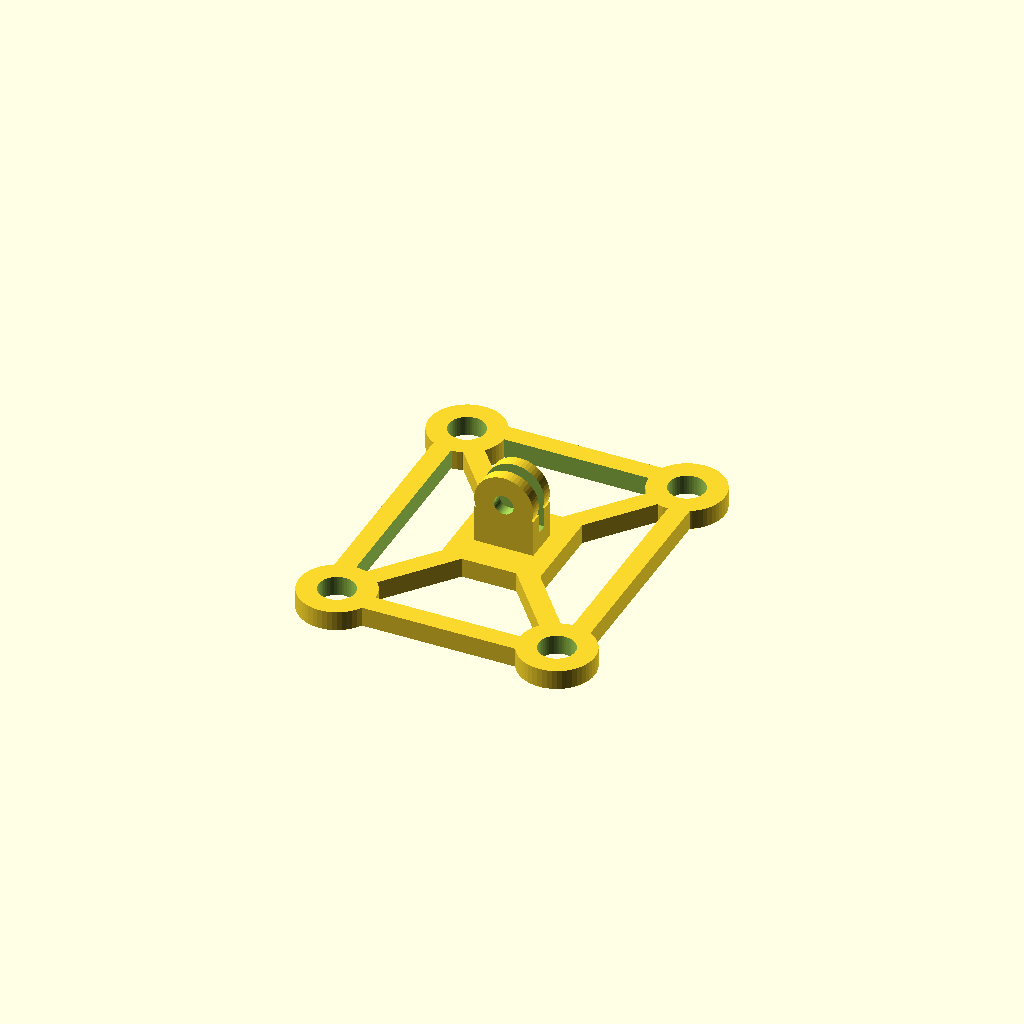
Cell 1: the model at its default parameters.
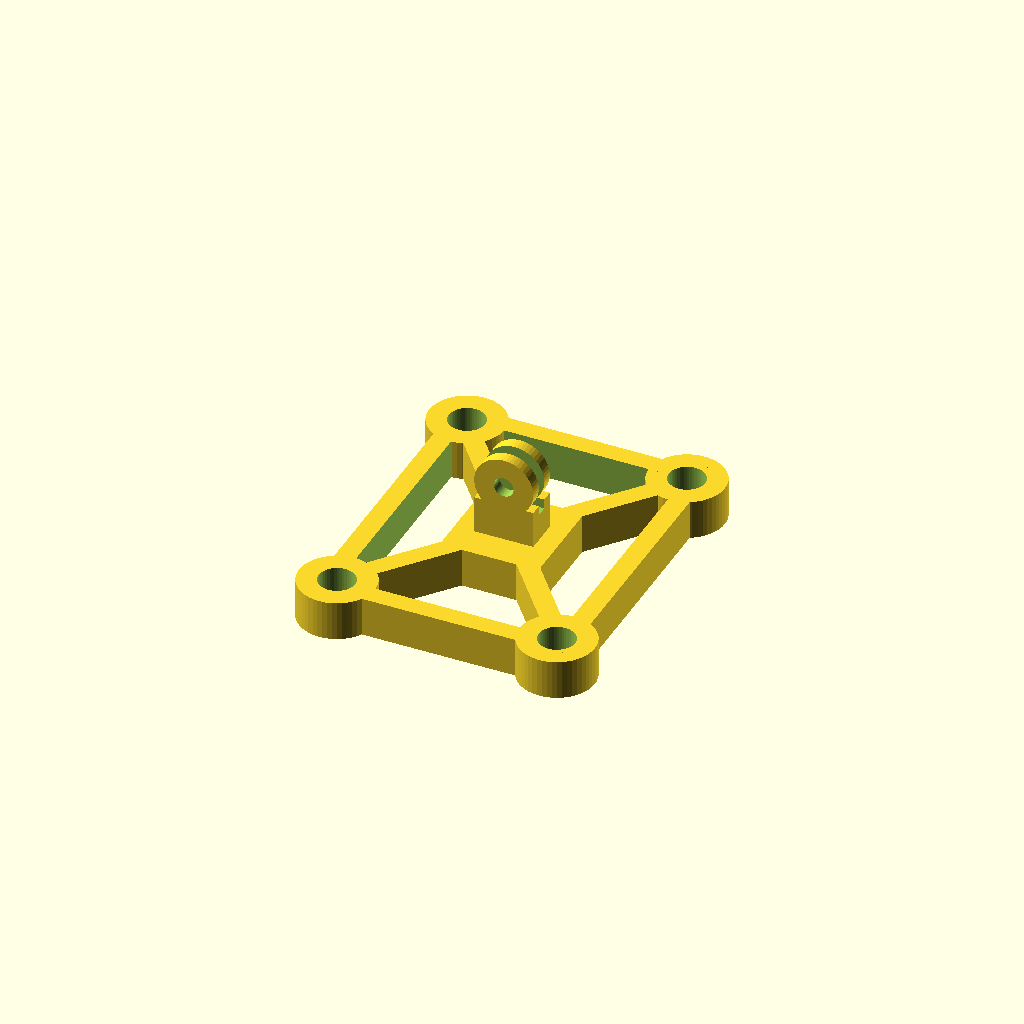
Cell 2: thick = 10 (everything else at default).
One fixed orthographic camera (rotation 55°, 0°, 25°; colour scheme Cornfield) for every cell.
OpenSCAD source file inputs/thingiverse/files/thing-3545341/files/CameraHolder.scad:
thick = 5; // z

$fn = 50;

module CylinderHolder(diameter, height, thickness, inner_only)
{
    difference()
    {
        if(!inner_only)
        {
            cylinder(d = diameter + thickness * 2, h = height, center = true);
        }
        
        cylinder(d = diameter, h = 1.1*height, center = true);
    }
}

module CupsCylinders(width, height, diameter = 9.2, d_thick = 5, inner_only = true)
{
    distance = 0;
    translate([(width/2 - diameter/2 - distance), 0, 0])
    {
        translate([0, (height/2 - diameter/2 - distance), 0])
        CylinderHolder(diameter, thick, d_thick, inner_only);
        
        translate([0, -(height/2 - diameter/2 - distance), 0])
        CylinderHolder(diameter, thick, d_thick, inner_only);
    }
    
    translate([-(width/2 - diameter/2 - distance), 0, 0])
    {
        translate([0, (height/2 - diameter/2 - distance), 0])
        CylinderHolder(diameter, thick, d_thick, inner_only);
        
        translate([0, -(height/2 - diameter/2 - distance), 0])
        CylinderHolder(diameter, thick, d_thick, inner_only);
    }
}

module Holder(width = 15, height = 3*3, separation = 3, extra_h = 2)
{
    h = width / 2;
    
    difference()
    {
        union()
        {
            translate([0, 0, (h + extra_h + thick)/2])
                cube([width, height, h + extra_h], center = true);
            translate([0, 0, h + extra_h + thick])
                rotate([90, 0, 0])
                cylinder(d = width, h = height, center = true);
        }
        translate([0, 0, h + extra_h + thick])
        {
            rotate([90, 0, 0])
            cylinder(d = 5, h = 1.1*height, center = true);
            cube([1.1*width, separation, width], center = true);
        }
    }
}    

module InfillCube(width, height, thick, l_thick, infill)
{
    n_x = floor(infill * (width / (2 * l_thick)));
    n_y = floor(infill * (height / (2 * l_thick)));
    n = n_x * n_y;
    t = thick * 1.1;
    echo(n_x, n_y, n);
    
    difference()
    {
        cube([width, height, thick], center = true);
     
        for(i = [0:n])
        {
            col = floor(i % n_x);
            row = floor(i / n_x);
            w = width / n_x;
            h = height / n_y;
            
            translate([w * (col + 0.5) - width/2, h * (row + 0.5) - height/2, 0])
            rotate([0, 0, 0])
            cube([w - 2*l_thick, h - 2*l_thick, t], center = true);
        }
    }
}

module Base(width, height, l_thick, diameter = 9.2)
{
    d = 12;
    l = sqrt(width*width + height*height);
    
    difference()
    {
        union()
        {
            cube([25, 25, thick], center = true);
            CupsCylinders(width, height, diameter, inner_only = false);
            
            rotate([0, 0, atan(height/width)])
            cube([l, l_thick, thick], center = true);
            
            rotate([0, 0, -atan(height/width)])
            cube([l, l_thick, thick], center = true);
            
            difference()
            {
                cube([width, height, thick], center = true);
                cube([width - 2*l_thick, height - 2*l_thick, thick*1.1], center = true);
            }
        }
        CupsCylinders(width, height, diameter, inner_only = true);
    }
    
    Holder();
}

Base(width = 65, height = 80, l_thick = 5);
Customizer parameters (derived from the source; name, type, default, range or options):
thick: number, default 5
